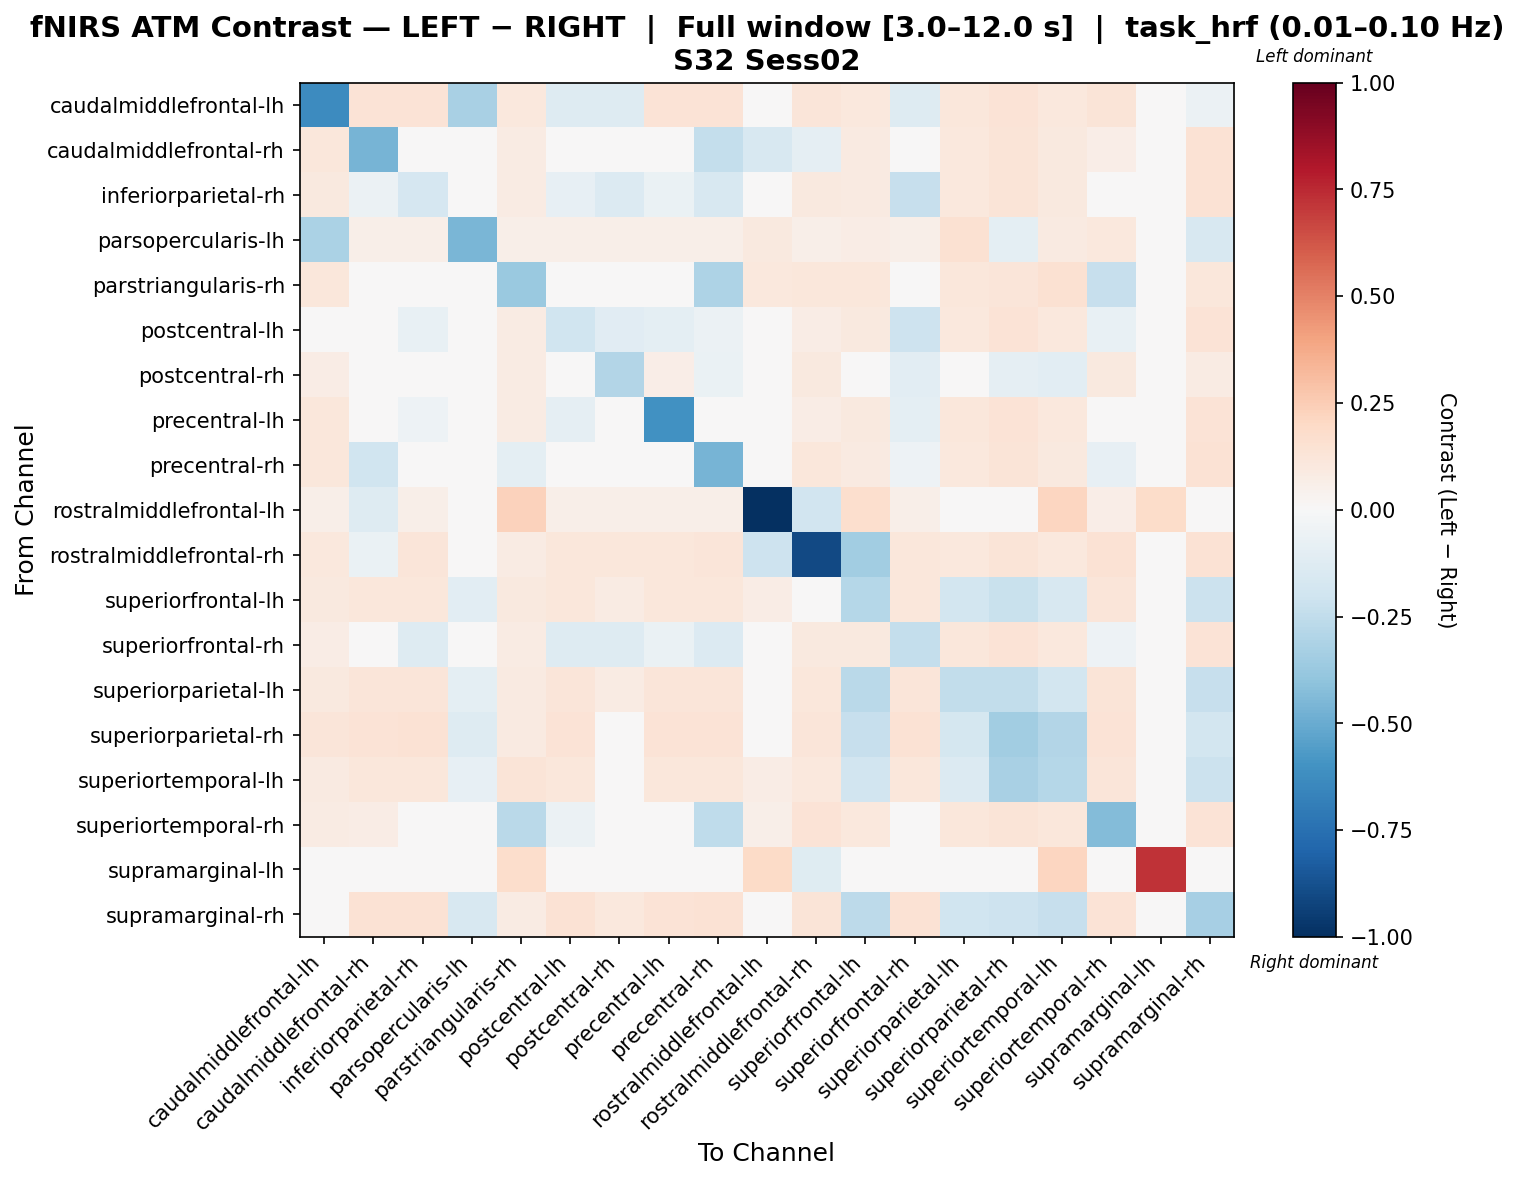

The table this chart was drawn from, first rows:
, caudalmiddlefrontal-lh, caudalmiddlefrontal-rh, inferiorparietal-rh, parsopercularis-lh, parstriangularis-rh, postcentral-lh, postcentral-rh, precentral-lh, precentral-rh, rostralmiddlefrontal-lh, rostralmiddlefrontal-rh, superiorfrontal-lh, superiorfrontal-rh, superiorparietal-lh, superiorparietal-rh, superiortemporal-lh, superiortemporal-rh, supramarginal-lh, supramarginal-rh
caudalmiddlefrontal-lh, -0.6286, 0.1343, 0.1382, -0.3271, 0.1027, -0.1299, -0.1294, 0.1365, 0.1359, 0.04757, 0.1181, 0.1043, -0.1294, 0.1116, 0.1371, 0.1051, 0.1303, 0.0, -0.05718
caudalmiddlefrontal-rh, 0.1107, -0.4633, -0.004473, 0.03744, 0.08322, 0.04414, 0.009929, 0.0414, -0.2393, -0.1586, -0.09151, 0.09345, -0.009861, 0.107, 0.1321, 0.1, 0.06531, 0.0, 0.1423
inferiorparietal-rh, 0.09572, -0.06033, -0.169, 0.03732, 0.08333, -0.08155, -0.1365, -0.06925, -0.1625, 0.04603, 0.1005, 0.09354, -0.2322, 0.1071, 0.1324, 0.1001, -0.02621, 0.0, 0.1416
parsopercularis-lh, -0.3135, 0.05601, 0.05601, -0.4541, 0.05601, 0.05601, 0.05601, 0.05601, 0.05601, 0.09759, 0.05601, 0.07091, 0.05601, 0.1534, -0.09985, 0.0913, 0.1077, 0.0, -0.1576
parstriangularis-rh, 0.1152, -0.01535, -0.01535, 0.04334, -0.3748, -0.01535, -0.01535, -0.01535, -0.3122, 0.1016, 0.1107, 0.1131, -0.01535, 0.111, 0.1179, 0.1551, -0.2312, 0.02714, 0.1152
postcentral-lh, 0.03223, -0.03261, -0.07671, 0.03885, 0.08431, -0.2019, -0.1126, -0.1007, -0.0556, 0.0454, 0.07502, 0.09608, -0.2051, 0.1089, 0.1343, 0.1028, -0.07312, 0.0, 0.1404
postcentral-rh, 0.07137, 0.007609, -0.04963, 0.03939, 0.08469, 0.02621, -0.2902, 0.06433, -0.06781, 0.04509, 0.1012, 0.0369, -0.1086, 0.04859, -0.08698, -0.1038, 0.1006, 0.0, 0.08098
precentral-lh, 0.1144, -0.01954, -0.05335, 0.03765, 0.08552, -0.09189, -0.01965, -0.605, -0.03693, 0.04606, 0.07715, 0.09482, -0.09507, 0.1097, 0.1341, 0.1026, -0.0208, 0.0, 0.1401
precentral-rh, 0.1107, -0.2025, -0.03692, 0.03699, -0.09464, 0.02882, -0.006144, 0.02703, -0.4676, 0.04509, 0.1155, 0.09315, -0.05051, 0.1066, 0.132, 0.09969, -0.07946, 0.0, 0.1423
rostralmiddlefrontal-lh, 0.05489, -0.1254, 0.05744, 0.01523, 0.2315, 0.05744, 0.05617, 0.05744, 0.05489, -1.0, -0.1919, 0.1703, 0.05617, 0.02446, 0.009142, 0.2138, 0.06638, 0.1842, 0.007865
rostralmiddlefrontal-rh, 0.1072, -0.0676, 0.1194, 0.03994, 0.08555, 0.1133, 0.112, 0.1136, 0.1195, -0.2042, -0.903, -0.3467, 0.1134, 0.1085, 0.1278, 0.106, 0.1451, -0.0323, 0.1425
superiorfrontal-lh, 0.09969, 0.1106, 0.112, -0.1028, 0.09717, 0.1106, 0.08127, 0.1106, 0.112, 0.07466, 0.03058, -0.289, 0.112, -0.1838, -0.225, -0.1615, 0.1246, 0.0, -0.2135
superiorfrontal-rh, 0.07318, -0.03756, -0.1321, 0.0379, 0.0852, -0.1281, -0.1298, -0.06484, -0.1398, 0.04533, 0.1002, 0.09454, -0.2367, 0.1094, 0.1345, 0.1023, -0.05306, 0.0, 0.1393
superiorparietal-lh, 0.09846, 0.1186, 0.1199, -0.09625, 0.08761, 0.1186, 0.08432, 0.1186, 0.1199, 0.04087, 0.1136, -0.2733, 0.1199, -0.2445, -0.2452, -0.1805, 0.1319, 0.0, -0.2323
superiorparietal-rh, 0.1183, 0.1385, 0.1432, -0.1281, 0.08933, 0.1406, 0.04102, 0.1395, 0.1398, 0.01517, 0.1247, -0.2337, 0.1422, -0.1765, -0.3463, -0.2968, 0.1334, 0.0, -0.1841
superiortemporal-lh, 0.09322, 0.1098, 0.1098, -0.08254, 0.1285, 0.1098, 0.01328, 0.1098, 0.1098, 0.07548, 0.1074, -0.1927, 0.1098, -0.1356, -0.3264, -0.2825, 0.1221, 0.03549, -0.2144
superiortemporal-rh, 0.08532, 0.07261, 0.03261, 0.04761, -0.2657, -0.06243, 0.0475, -0.01762, -0.2512, 0.05556, 0.1348, 0.1041, -0.0382, 0.1165, 0.1265, 0.1106, -0.4365, 0.0, 0.138
supramarginal-lh, 0.0, -0.01692, -0.01692, 0.0, 0.1729, -0.01692, -0.01692, -0.01692, -0.01692, 0.1938, -0.1184, 0.0, -0.01692, 0.0, 0.0, 0.2162, 0.0, 0.7199, 0.0
supramarginal-rh, 0.04869, 0.1416, 0.1476, -0.159, 0.08272, 0.1414, 0.1092, 0.1406, 0.1441, 0.01535, 0.1321, -0.2605, 0.1451, -0.2018, -0.2066, -0.2283, 0.138, 0.0, -0.3303
